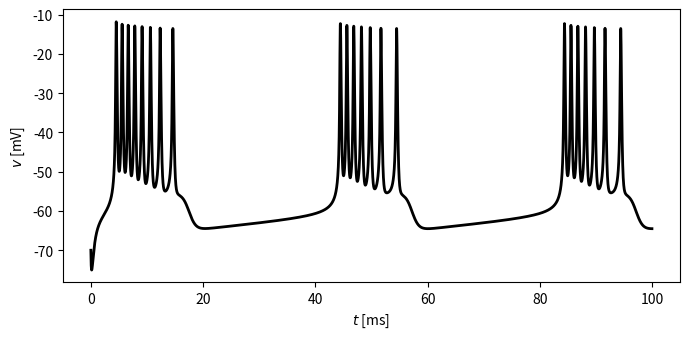

Reproduce this figure in Python.
import numpy as np
from numpy import exp
import matplotlib.pyplot as plt

c = 1.
g_na = 20.
g_k = 10.
g_l = 8.
v_na = 60.
v_k = -90.
v_l = -80.
tau_n = 0.15

i_ext = 7.

g_k_slow = 5.
tau_n_slow = 20.

t_final = 100.
dt = 0.01
dt05 = dt / 2
m_steps = round(t_final / dt)


def m_inf(v):
    return 1. / (1 + exp((-20 - v) / 15))


def n_inf(v):
    return 1. / (1 + exp((-25 - v) / 5))


def n_slow_inf(v):
    return 1. / (1 + exp((-20 - v) / 5))


v = np.zeros(m_steps + 1)
m = np.zeros(m_steps + 1)
n = np.zeros(m_steps + 1)
n_slow = np.zeros(m_steps + 1)
v[0], m[0], n[0], n_slow[0] = -70., m_inf(-70.), 0.6, 0.

for k in range(m_steps):
    v_inc = (g_na * m[k] * (v_na - v[k]) + g_k * n[k] * (v_k - v[k])
              + g_k_slow * n_slow[k] * (v_k - v[k]) + g_l * (v_l - v[k]) + i_ext) / c
    n_inc = (n_inf(v[k]) - n[k]) / tau_n
    n_slow_inc = (n_slow_inf(v[k]) - n_slow[k]) / tau_n_slow

    v_tmp = v[k] + dt05 * v_inc
    m_tmp = m_inf(v_tmp)
    n_tmp = n[k] + dt05 * n_inc
    n_slow_tmp = n_slow[k] + dt05 * n_slow_inc

    v_inc = (g_na * m_tmp * (v_na - v_tmp) + g_k * n_tmp * (v_k - v_tmp)
              + g_k_slow * n_slow_tmp * (v_k - v_tmp) + g_l * (v_l - v_tmp) + i_ext) / c
    n_inc = (n_inf(v_tmp) - n_tmp) / tau_n
    n_slow_inc = (n_slow_inf(v_tmp) - n_slow_tmp) / tau_n_slow

    v[k + 1] = v[k] + dt * v_inc
    m[k + 1] = m_inf(v[k + 1])
    n[k + 1] = n[k] + dt * n_inc
    n_slow[k + 1] = n_slow[k] + dt * n_slow_inc

if __name__ == "__main__":

    t = np.arange(m_steps + 1) * dt

    plt.figure(figsize=(7, 3.5))
    plt.plot(t, v, '-k', linewidth=2)
    plt.xlabel('$t$ [ms]')
    plt.ylabel('$v$ [mV]')
    plt.tight_layout()
    plt.savefig("fig.png")
    # plt.show()
